Run: headless pygame with SDL's dummy video driver; simulated clock (each Clock.tick advances the game by its frame time, no real sleeping); random seed 0; keys injected as events and as key.get_pressed() state; no mouse input.
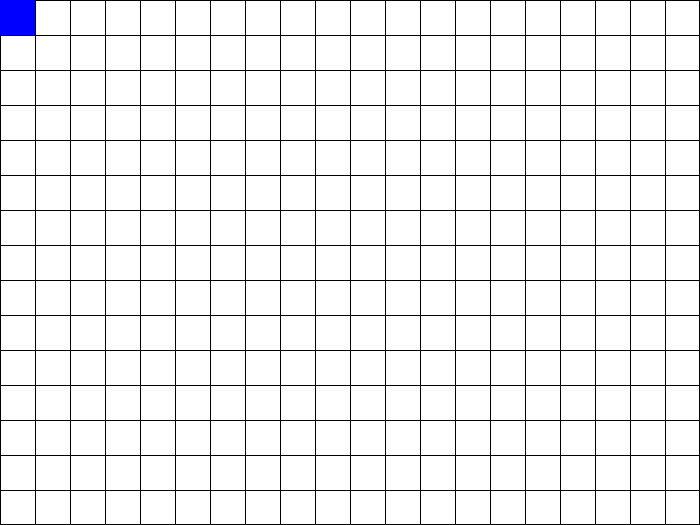
Frame 1 of 4 · flips 1–60 · no input
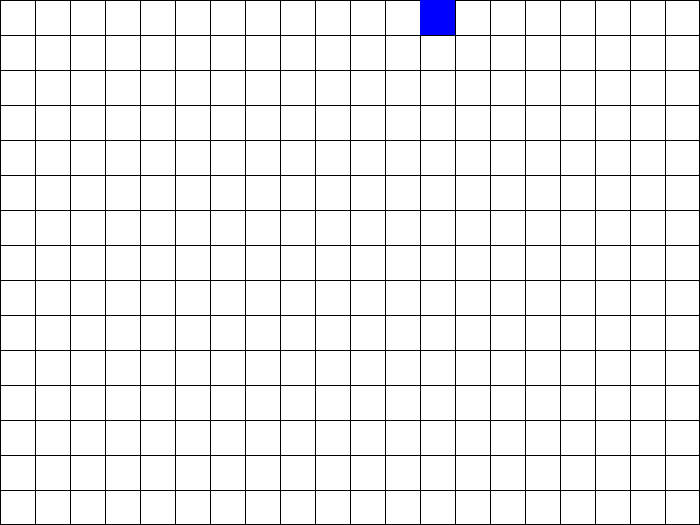
Frame 2 of 4 · flips 61–180 · tapped SPACE, RETURN · held RIGHT (→), D
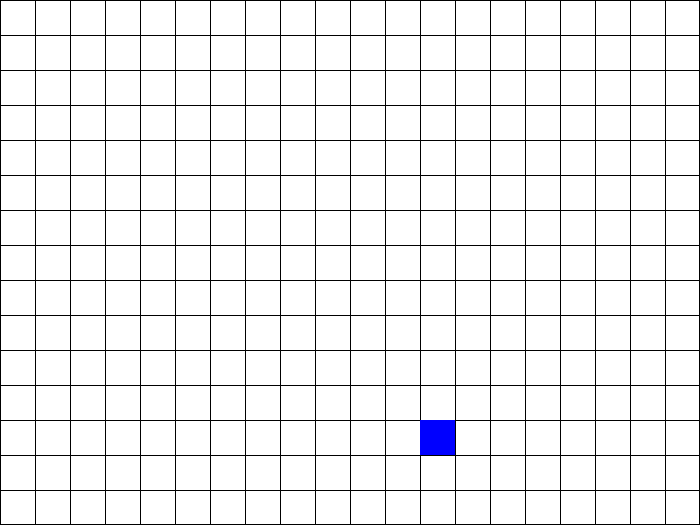
Frame 3 of 4 · flips 181–300 · held DOWN (↓), S
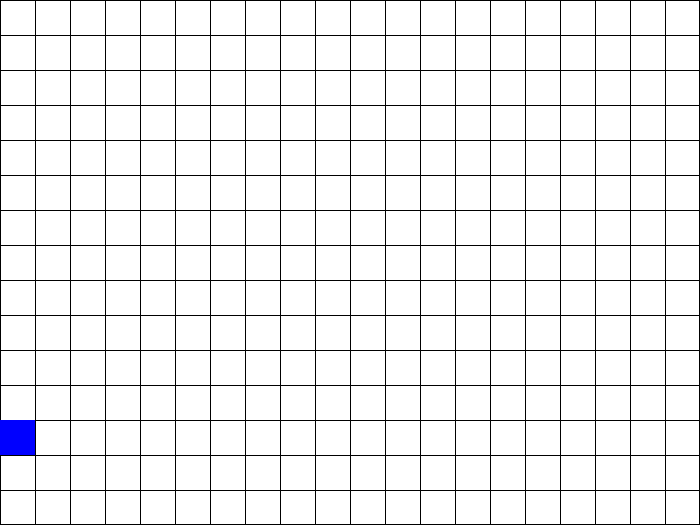
Frame 4 of 4 · flips 301–420 · held LEFT (←), A, UP (↑), W

The pygame program that drew these frames:

import pygame
import sys


pygame.init()

screen_width = 700
screen_height = 525
grid_size = 35
grid_width = screen_width // grid_size
grid_height = screen_height // grid_size

WHITE = (255, 255, 255)
BLACK = (0, 0, 0)
BLUE = (0, 0, 255)

move_speed = 150

screen = pygame.display.set_mode((screen_width, screen_height))
pygame.display.set_caption("My game")


class Player(pygame.sprite.Sprite):
    def __init__(self):
        super().__init__()
        self.image = pygame.Surface((grid_size, grid_size))
        self.image.fill(BLUE)
        self.rect = self.image.get_rect()
        self.rect.topleft = (0, 0)
        self.move_timer = 0

    def move(self, dx, dy):
        if pygame.time.get_ticks() - self.move_timer > move_speed:
            self.rect.x += dx * grid_size
            self.rect.y += dy * grid_size

            # Resctricts movement to the bounds of the window
            self.rect.x = max(0, min(self.rect.x, screen_width - grid_size))
            self.rect.y = max(0, min(self.rect.y, screen_height - grid_size))
            self.move_timer = pygame.time.get_ticks()

player = Player()

running = True
while running:
    for event in pygame.event.get():
        if event.type == pygame.QUIT:
            running = False

    screen.fill(WHITE)
    # Draw grid for debugging
    for x in range(0, screen_width, grid_size):
        pygame.draw.line(screen, BLACK, (x, 0), (x, screen_height))
    for y in range(0, screen_height, grid_size):
        pygame.draw.line(screen, BLACK, (0, y), (screen_width, y))

    keys = pygame.key.get_pressed()
    if keys[pygame.K_a]:
        player.move(-1, 0)
    if keys[pygame.K_d]:
        player.move(1, 0)
    if keys[pygame.K_w]:
        player.move(0, -1)
    if keys[pygame.K_s]:
        player.move(0, 1)




    pygame.draw.rect(screen, BLACK, (0, 0, screen_width, screen_height), 1)
    screen.blit(player.image, player.rect)

    pygame.display.flip()

    pygame.time.Clock().tick(60)

pygame.quit()
sys.exit()
